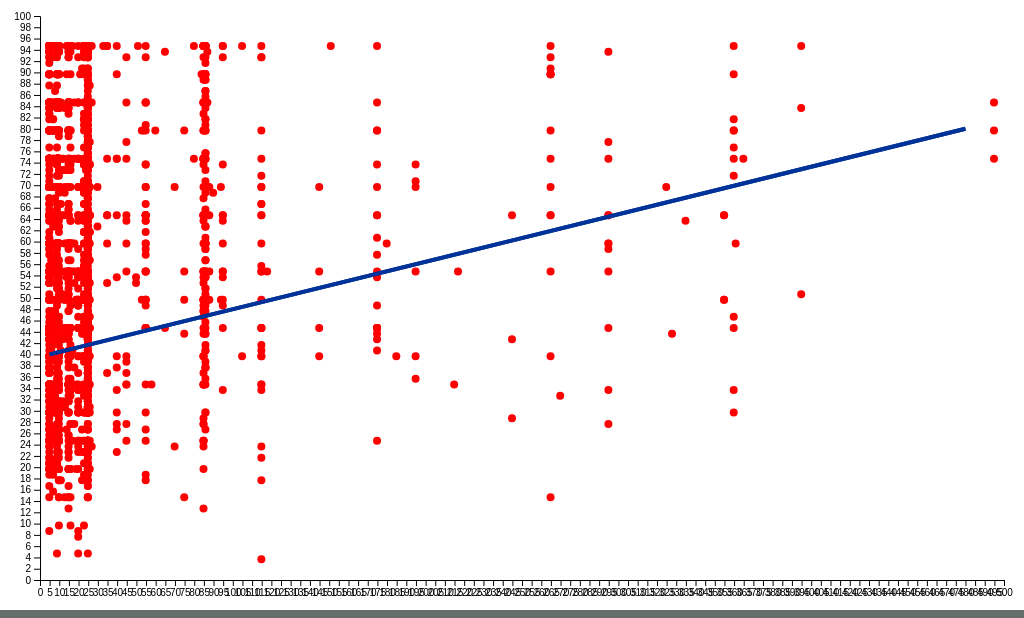
D3 v5 page, settled after 360 driven frames (6 s of simulated time); the page loaded 1 data file(s).


    var height = document.getElementById("data-svg").offsetHeight;
    var width = document.getElementById("data-svg").offsetWidth;


    var svg;
    savedata = [];

    svg = d3.select("#data-svg")
        .append("svg")
        .attr("width", width)
        .attr("height", height);

    window.addEventListener("load", () => {
        d3.csv("./pythondata.csv").then((data) => {
            drawd3(data)

        });
    })



    function drawd3(data) {
        savedata = data;
        console.log(data)
        svg.selectAll("g").remove();
        svg.selectAll("circle").remove();
        svg.selectAll("line").remove();

        //为坐标轴定义一个线性比例尺
        var yScale = d3.scaleLinear()
            .domain([0, d3.max(data, d => +d.y)].reverse())
            .range([0, height - 50]);

        // console.log(yScale(70))        

        var yAxis = d3.axisLeft(yScale) //定义一个axis，由bottom可知，是朝下的
            .ticks(40); //设置刻度数目

        var xScale = d3.scaleLinear()
            .domain([0, d3.max(data, d => +d.x)])
            .range([0, width - 60]);


        var xAxis = d3.axisBottom(xScale) //定义一个axis，由bottom可知，是朝下的
            .ticks(100); //设置刻度数目


        svg.append("g")
            .attr("transform", "translate(40,20)")
            .call(yAxis);

        svg.append("g")
            .attr("transform", "translate(40," + String(height - 30) + ")")
            .call(xAxis);

        svg.selectAll("circle")
            .data(data)
            .enter()
            .append("circle")
            .attr("cx", function (d, i) {
                return xScale(d.x) + 30;
            })
            .attr("cy", function (d, i) {
                return yScale(d.y) + 50;
            })
            .attr("r", 4)
            .attr("fill", "red");


        linedata = [];
        linedata[0] = {
            x: 5,
            y: 40
        };
        linedata[1] = {
            x: 480,
            y: 80
        };

        svg
            .selectAll('.line')
            .data(linedata)
            .enter()
            .append('line')
            .attr('style', 'stroke:#039')
            .attr('curve', 'curve')
            .attr("stroke-width", 4)
            .attr("transform", "translate(40,20)")
            .attr('x1', xScale(linedata[0].x))
            .attr('y1', yScale(linedata[0].y))
            .attr('x2', xScale(linedata[1].x))
            .attr('y2', yScale(linedata[1].y));

    }





    window.addEventListener("resize", () => {

        height = document.getElementById("data-svg").offsetHeight;
        width = document.getElementById("data-svg").offsetWidth;

        svg
            .attr("width", width)
            .attr("height", height);

        drawd3(savedata)
    })


### data: pythondata.csv
, y, x, xtest
0, 100.0, 14.0, 46.16
1, 100.0, 10.0, 46.16
2, 100.0, 30.0, 46.16
3, 100.0, 10.0, 46.16
4, 100.0, 91.0, 46.16
5, 100.0, 100.0, 46.16
6, 100.0, 90.0, 46.16
7, 100.0, 19.0, 46.16
8, 100.0, 29.0, 46.16
9, 100.0, 40.0, 46.16
10, 100.0, 30.0, 46.16
11, 100.0, 30.0, 46.16
12, 100.0, 10.0, 46.16
13, 100.0, 40.0, 46.16
14, 100.0, 365.0, 46.16
15, 100.0, 270.0, 46.16
16, 100.0, 10.0, 46.16
17, 100.0, 14.0, 46.16
18, 100.0, 29.0, 46.16
19, 100.0, 30.0, 46.16
20, 100.0, 30.0, 46.16
21, 100.0, 10.0, 46.16
22, 100.0, 30.0, 46.16
23, 100.0, 30.0, 46.16
24, 100.0, 12.0, 46.16
25, 100.0, 30.0, 46.16
26, 100.0, 30.0, 46.16
27, 100.0, 30.0, 46.16
28, 100.0, 32.0, 46.16
29, 100.0, 30.0, 46.16
30, 100.0, 28.0, 46.16
31, 100.0, 15.0, 46.16
32, 100.0, 90.0, 46.16
33, 100.0, 30.0, 46.16
34, 100.0, 91.0, 46.16
35, 100.0, 38.0, 46.16
36, 100.0, 30.0, 46.16
37, 100.0, 30.0, 46.16
38, 100.0, 30.0, 46.16
39, 100.0, 10.0, 46.16
40, 100.0, 56.0, 46.16
41, 100.0, 30.0, 46.16
42, 100.0, 156.0, 46.16
43, 100.0, 14.0, 46.16
44, 100.0, 30.0, 46.16
45, 100.0, 10.0, 46.16
46, 100.0, 15.0, 46.16
47, 100.0, 30.0, 46.16
48, 100.0, 28.0, 46.16
49, 100.0, 30.0, 46.16
50, 100.0, 30.0, 46.16
51, 100.0, 30.0, 46.16
52, 100.0, 90.0, 46.16
53, 100.0, 28.0, 46.16
54, 100.0, 28.0, 46.16
55, 100.0, 15.0, 46.16
56, 100.0, 11.0, 46.16
57, 100.0, 10.0, 46.16
58, 100.0, 91.0, 46.16
59, 100.0, 400.0, 46.16
... 2,391 more rows